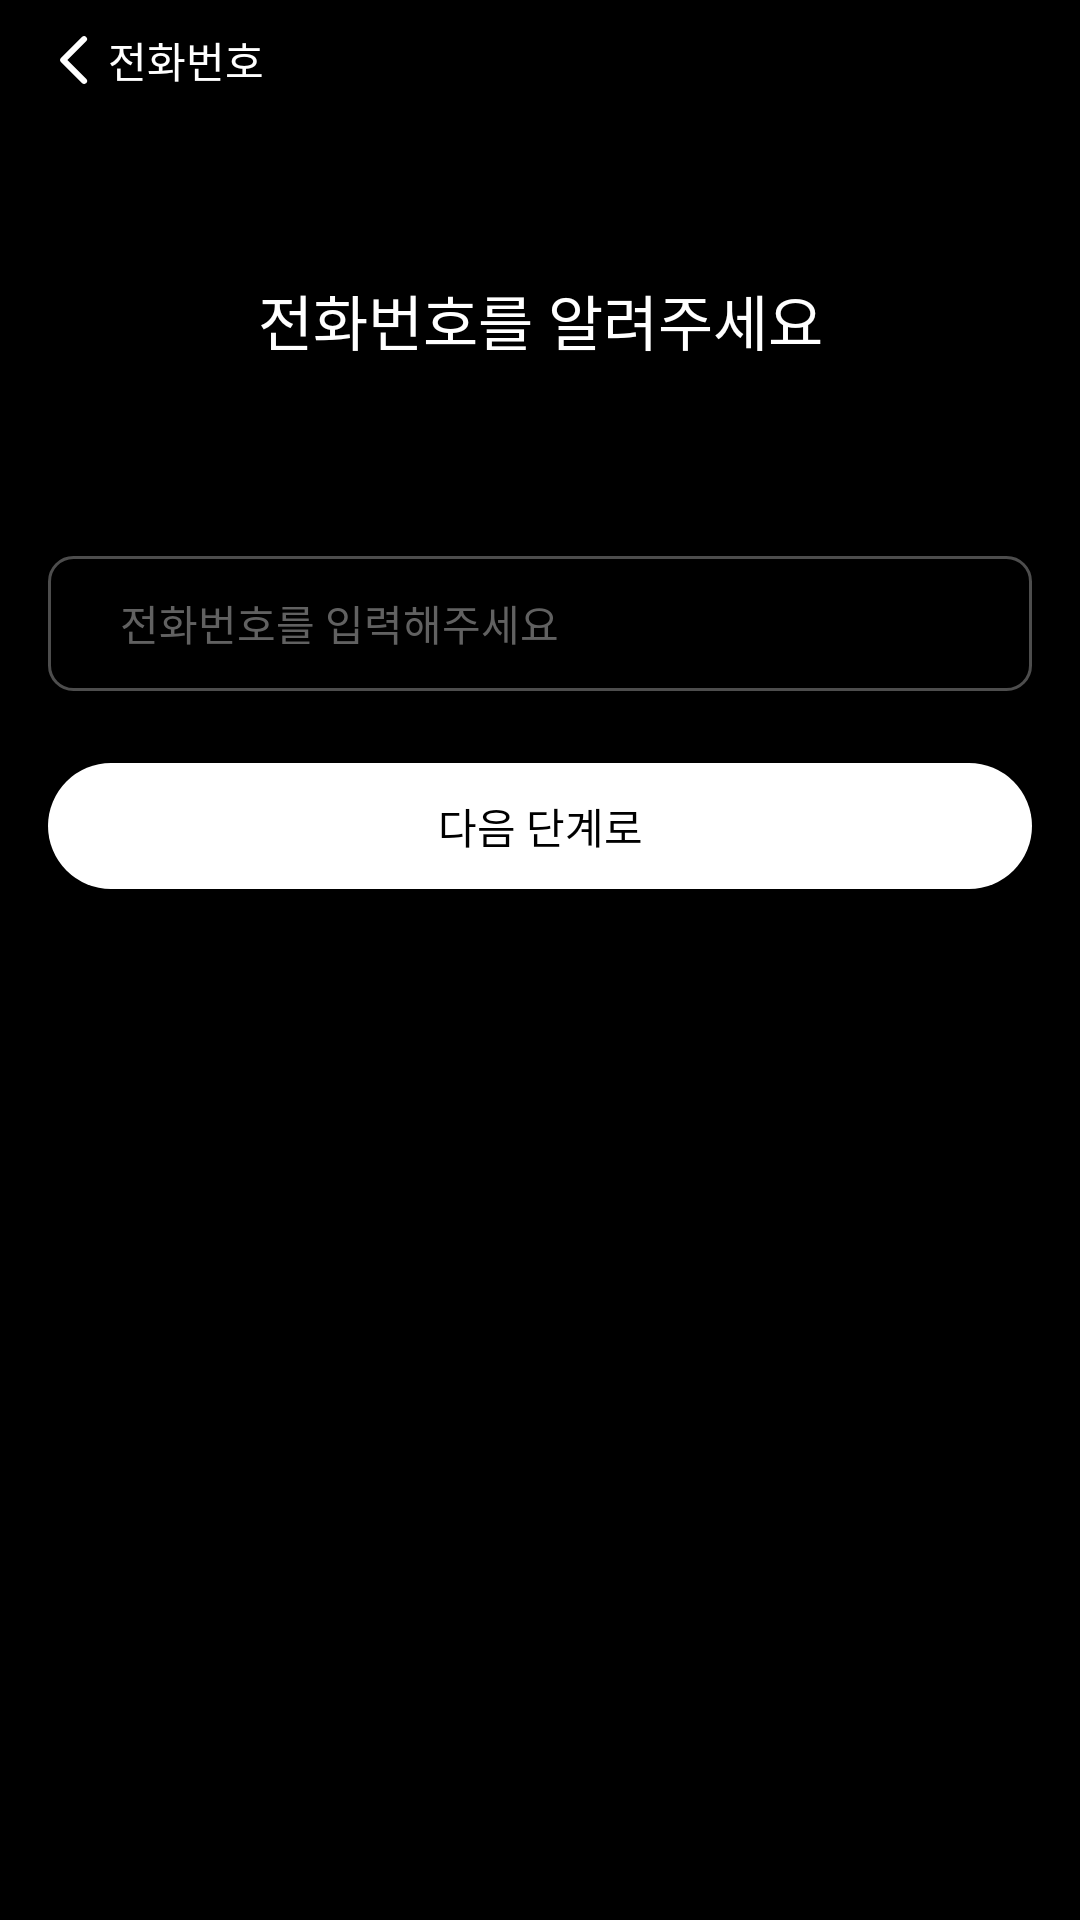

Android layout source for this screen:
<!-- AndroidManifest.xml: application theme Theme.Thiea -->
<!-- res/layout/fragment_phone.xml -->
<?xml version="1.0" encoding="utf-8"?>
<androidx.constraintlayout.widget.ConstraintLayout xmlns:android="http://schemas.android.com/apk/res/android"
    xmlns:tools="http://schemas.android.com/tools"
    android:layout_width="match_parent"
    android:layout_height="match_parent"
    xmlns:app="http://schemas.android.com/apk/res-auto"
    android:background="@color/black"
    tools:context=".ui.login.fragment.PhoneFragment">

    <com.google.android.material.appbar.AppBarLayout
        android:id="@+id/ab_name"
        android:layout_width="match_parent"
        android:layout_height="40dp"
        app:layout_constraintTop_toTopOf="parent"
        app:layout_constraintStart_toStartOf="parent"
        app:layout_constraintEnd_toEndOf="parent"
        android:background="@color/black"
        >
        <LinearLayout
            android:id="@+id/iv_back"
            android:layout_width="wrap_content"
            android:layout_height="match_parent"
            android:orientation="horizontal"
            android:gravity="center"
            android:layout_marginStart="20dp">
            <ImageView
                android:layout_width="wrap_content"
                android:layout_height="wrap_content"
                android:src="@drawable/ic_back"/>
            <TextView
                android:layout_width="wrap_content"
                android:layout_height="wrap_content"
                android:text="@string/fg_phone"
                android:textColor="@color/white"
                android:layout_marginStart="6dp"
                android:fontFamily="@font/pretendard"
                android:textFontWeight="100"
                />
        </LinearLayout>
    </com.google.android.material.appbar.AppBarLayout>
    <TextView
        android:id="@+id/tx_title"
        android:layout_width="wrap_content"
        android:layout_height="wrap_content"
        app:layout_constraintStart_toStartOf="parent"
        app:layout_constraintEnd_toEndOf="parent"
        app:layout_constraintTop_toBottomOf="@id/ab_name"
        android:layout_marginTop="52dp"
        android:text="@string/tx_phone"
        android:textColor="@color/white"
        android:textSize="20sp"
        android:fontFamily="@font/pretendard"/>

    <EditText
        android:id="@+id/et_phone"
        android:layout_width="match_parent"
        android:layout_height="45dp"
        app:layout_constraintStart_toStartOf="parent"
        app:layout_constraintEnd_toEndOf="parent"
        app:layout_constraintTop_toBottomOf="@id/tx_title"
        android:layout_marginTop="64dp"
        android:layout_marginHorizontal="16dp"
        android:background="@drawable/et_dialog"
        android:hint="@string/et_phone"
        android:textSize="14sp"
        android:textColor="@color/white"
        android:maxLines="1"
        android:inputType="phone"
        android:fontFamily="@font/pretendard"
        android:textFontWeight="100"
        android:paddingStart="24dp"
        android:textColorHint="#616161"

        />

    <Button
        android:id="@+id/bt_next"
        android:text="다음 단계로"
        android:fontFamily="@font/pretendard"
        android:textColor="@color/black"
        android:layout_width="match_parent"
        android:layout_height="42dp"
        app:layout_constraintStart_toStartOf="parent"
        app:layout_constraintEnd_toEndOf="parent"
        app:layout_constraintTop_toBottomOf="@id/et_phone"
        android:layout_marginHorizontal="16dp"
        android:layout_marginTop="24dp"
        android:background="@drawable/bt_register"
        />

</androidx.constraintlayout.widget.ConstraintLayout>
<!-- resources referenced by this layout -->
<resources>
  <!-- drawable bt_register (drawable) -->
  <?xml version="1.0" encoding="utf-8"?>
  <shape xmlns:android="http://schemas.android.com/apk/res/android">
      <solid
          android:color="@color/white"/>
      <corners
          android:radius="1000dp"/>
  </shape>
  <!-- drawable et_dialog (drawable) -->
  <?xml version="1.0" encoding="utf-8"?>
  <shape xmlns:android="http://schemas.android.com/apk/res/android">
  
      <stroke
          android:width="1dp"
          android:color="#4D4D4D"/>
  
      <corners
          android:radius="8dp"/>
  </shape>
  <!-- drawable ic_back (drawable) -->
  <vector xmlns:android="http://schemas.android.com/apk/res/android"
      android:width="10dp"
      android:height="16dp"
      android:viewportWidth="10"
      android:viewportHeight="16">
    <path
        android:pathData="M8.75,14.301C9.05,14.601 9.142,14.926 9.025,15.276C8.908,15.609 8.667,15.834 8.3,15.951C7.95,16.068 7.633,15.984 7.35,15.701L0.325,8.701C0.108,8.468 0,8.234 0,8.001C0,7.751 0.108,7.518 0.325,7.301L7.35,0.301C7.633,0.018 7.95,-0.066 8.3,0.051C8.65,0.168 8.883,0.401 9,0.751C9.133,1.084 9.05,1.401 8.75,1.701L2.475,8.001L8.75,14.301Z"
        android:fillColor="#ffffff"/>
  </vector>
  <string name="et_phone">전화번호를 입력해주세요</string>
  <string name="fg_phone">전화번호</string>
  <string name="tx_phone">전화번호를 알려주세요</string>
  <style name="Theme.Thiea" parent="Base.Theme.Thiea" />
  <style name="Base.Theme.Thiea" parent="Theme.AppCompat.Light.NoActionBar">
  
          <item name="android:navigationBarColor">#000000</item>
          <item name="android:colorPrimaryDark">#000000</item>
          
          
      </style>
  <!-- not gathered from this repository: default colours our renderer supplied (Android Studio template values) -->
  <color name="black">#FF000000</color>
  <color name="white">#FFFFFFFF</color>
</resources>
